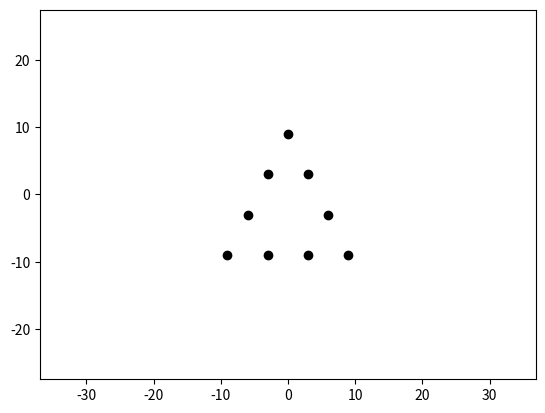
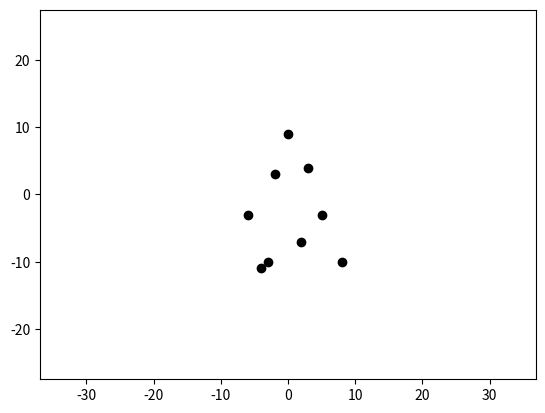
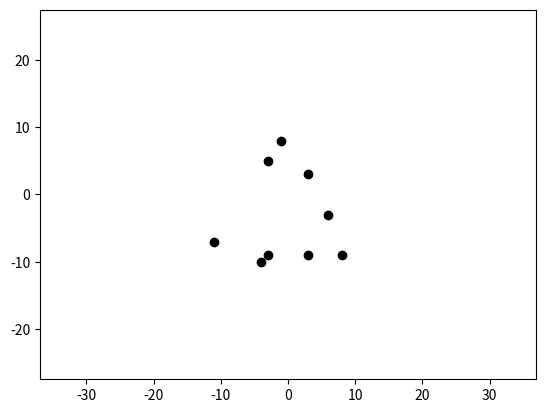
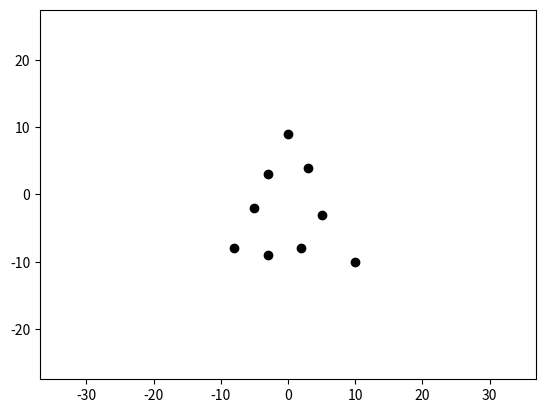
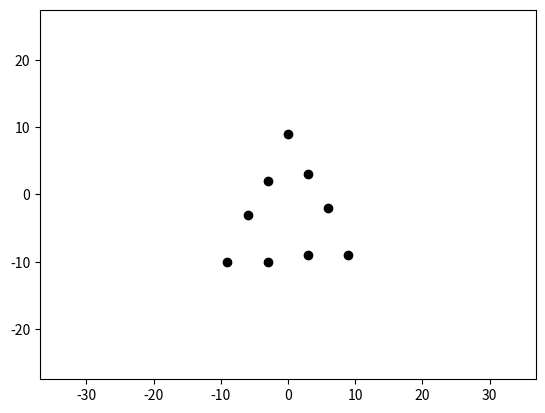
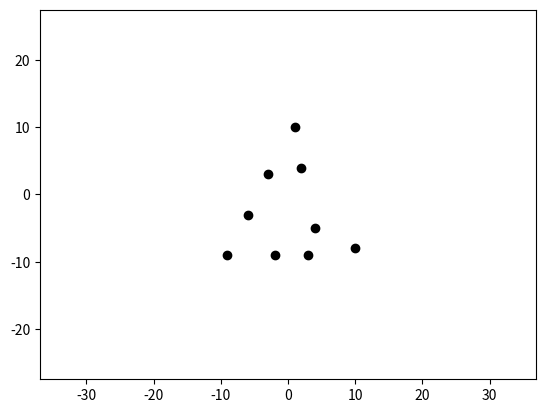
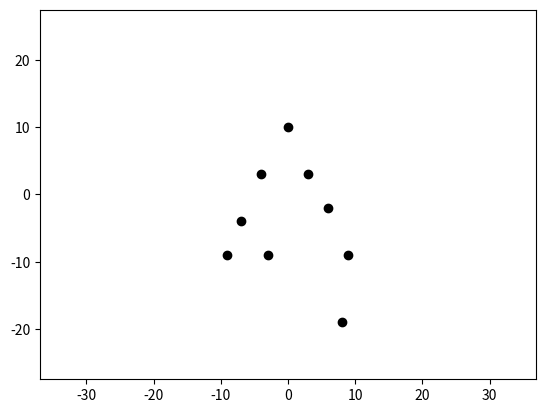
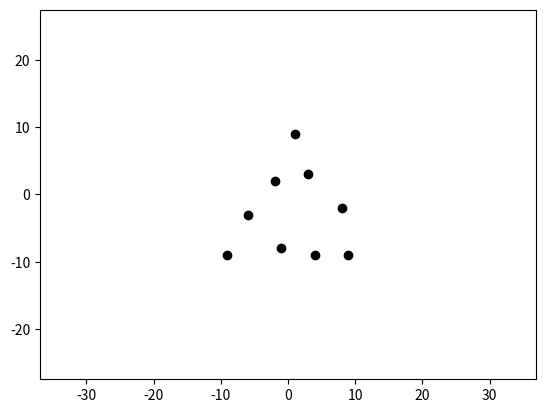
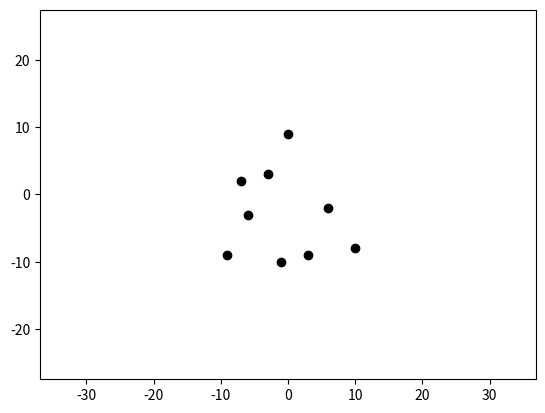
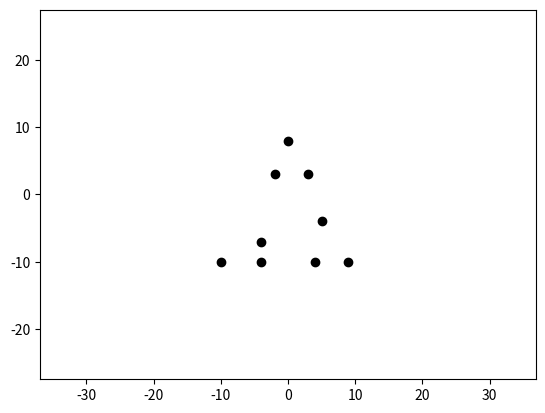
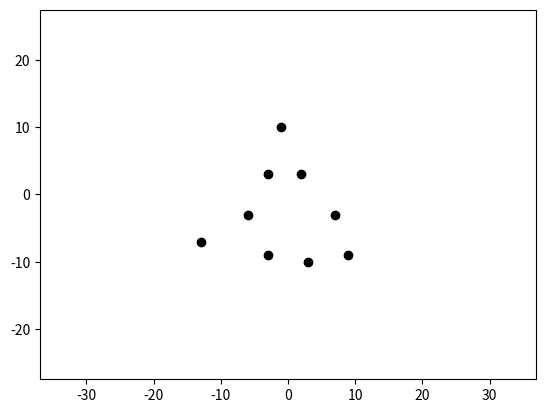

Reproduce these figures in Python, in order.
import os
import argparse
import numpy as np
import matplotlib.pyplot as plt

parser = argparse.ArgumentParser()
parser.add_argument('-dl', '--distortion_level', type=int, default=4,
                    help='Intensity Level of Distortion (1 - 9), Note: 7.7, 8.6, 9.7 are denoted as 7,8,9 respectively')
parser.add_argument('-f', '--output_format', type=str, default="svg",
                    help='Output Format, supported: svg or png')
parser.add_argument('-dir', '--output_dir', type=str, default="./examples",
                    help='Output Location of Stimuli Images')
parser.add_argument('-o', '--original', type=str, default="triangle",
                    help='Original Form, supported: triangle, diamond, M, F, rand')
parser.add_argument('-nd', '--num_distortions', type=int, default=10,
                    help='Number of Distortion Images to create (default 10)')
FLAGS = parser.parse_args()


def create_stimuli():
    """

    :return:
    """
    origin_points_x, origin_points_y = create_origin_points()
    plot_stimuli(origin_points_x, origin_points_y, FLAGS.original + "_original")

    sum_distortion_all_pics = 0.0
    for i in range(0, FLAGS.num_distortions):
        distorted_points_x, distorted_points_y, average_distortion = distort_points(origin_points_x, origin_points_y)
        plot_stimuli(distorted_points_x, distorted_points_y, FLAGS.original + "_distorted_l" +
                     str(FLAGS.distortion_level) + "_" + str(i))
        sum_distortion_all_pics += average_distortion
        print(average_distortion)
    print("Average over all: " + str(sum_distortion_all_pics / FLAGS.num_distortions))


def create_origin_points():
    """

    :return:
    """
    if FLAGS.original == "triangle":
        return np.array([-9, -3, 3, 9, -6, 6, -3, 3, 0]), np.array([-9, -9, -9, -9, -3, -3, 3, 3, 9])
    if FLAGS.original == "diamond":
        return np.array([0, -5, 5, -10, 10, -5, 5, 0]), np.array([-10, -5, -5, 0, 0, 5, 5, 10])
    if FLAGS.original == "M":
        return np.array([-8, -8, -8, -4, 0, 4, 8, 8, 8]), np.array([-8, 0, 8, 4, 0, 4, 8, 0, -8])
    if FLAGS.original == "F":
        return np.array([-6, -6, -6, -6, -2, -2, 2, 2, 6]), np.array([-6, -2, 2, 6, 2, 6, 2, 6, 6])
    if FLAGS.original == "random":
        return np.random.randint(-15, 16, size=10), np.random.randint(-15, 16, size=10)


def plot_stimuli(x, y, name):
    """

    :param x:
    :param y:
    :param name:
    :return:
    """
    if not os.path.exists(FLAGS.output_dir):
        os.makedirs(FLAGS.output_dir)

    x_corner = np.array([-25, -25, 25, 25])
    y_corner = np.array([-25, 25, -25, 25])

    axes = plt.gca()
    axes.set_xlim([-25, 25])
    axes.set_ylim([-25, 25])
    plt.axis("equal")
    #plt.axis("off")
    #plt.xticks([])
    #plt.yticks([])
    plt.scatter(x_corner, y_corner, color='white')
    plt.scatter(x, y, color='black')
    plt.savefig(os.path.join(FLAGS.output_dir, name + "." + FLAGS.output_format))
    plt.gcf().clear()


def distort_points(xs, ys):
    """

    :param xs:
    :param ys:
    :return:
    """
    distorted_xs = np.copy(xs)
    distorted_ys = np.copy(ys)

    distortion_sum = 0.0

    for i in range(0, len(xs)):
        distortion_offset_x, distortion_offset_y = get_distortion_offsets(FLAGS.distortion_level - 1)
        distorted_xs[i] += distortion_offset_x
        distorted_ys[i] += distortion_offset_y
        distortion_sum += np.sqrt(np.square(distortion_offset_x) + np.square(distortion_offset_y))

    average_distortion = distortion_sum / len(xs)
    return distorted_xs, distorted_ys, average_distortion


def get_distortion_offsets(distortion_level):
    """

    :param distortion_level:
    :return:
    """

    if distortion_level <= 7:
        distortion_area = get_distortion_area(distortion_level)

        if distortion_area == 0:
            return 0, 0
        elif distortion_area == 1:
            return generate_offset(0, 1)
        elif distortion_area == 2:
            return generate_offset(1, 2)
        elif distortion_area == 3:
            return generate_offset(2, 5)
        elif distortion_area == 4:
            return generate_offset(5, 10)


def get_distortion_area(distortion_level):
    """

    :param distortion_level:
    :return:
    """
    #Probability Table after
    probability_table = np.array([[.88, .1, .015, .004, .001],
                                 [.75, .15, .05, .03, .02],
                                 [.59, .20, .16, .03, .02],
                                 [.36, .48, .06, .05, .05],
                                 [.2, .3, .4, .05, .05],
                                 [0, .4, .32, .15, .13],
                                 [0, .24, .16, .3, .3]])

    rand = np.random.rand(1) * 1000
    counter = 0.0;
    for i in range(5):
        counter += probability_table[distortion_level,i] * 1000
        if rand < counter:
            return i


def generate_offset(inner_bound, outer_bound):
    """

    :param inner_bound:
    :param outer_bound:
    :return:
    """
    offset_found = False
    if inner_bound == 0:
        while not offset_found:
            x_offset = np.random.randint(-outer_bound, outer_bound + 1)
            y_offset = np.random.randint(-outer_bound, outer_bound + 1)
            if not (x_offset == 0 and y_offset == 0):
                return x_offset, y_offset


    while not offset_found:
        x_offset = np.random.randint(-outer_bound, outer_bound + 1)
        y_offset = np.random.randint(-outer_bound, outer_bound + 1)

        if not ((x_offset <= inner_bound and x_offset >= -inner_bound) and (y_offset <= inner_bound and y_offset >= -inner_bound)):
            return x_offset, y_offset


#Execute main
create_stimuli()
print("Successfully created Stimuli: " + FLAGS.original)
